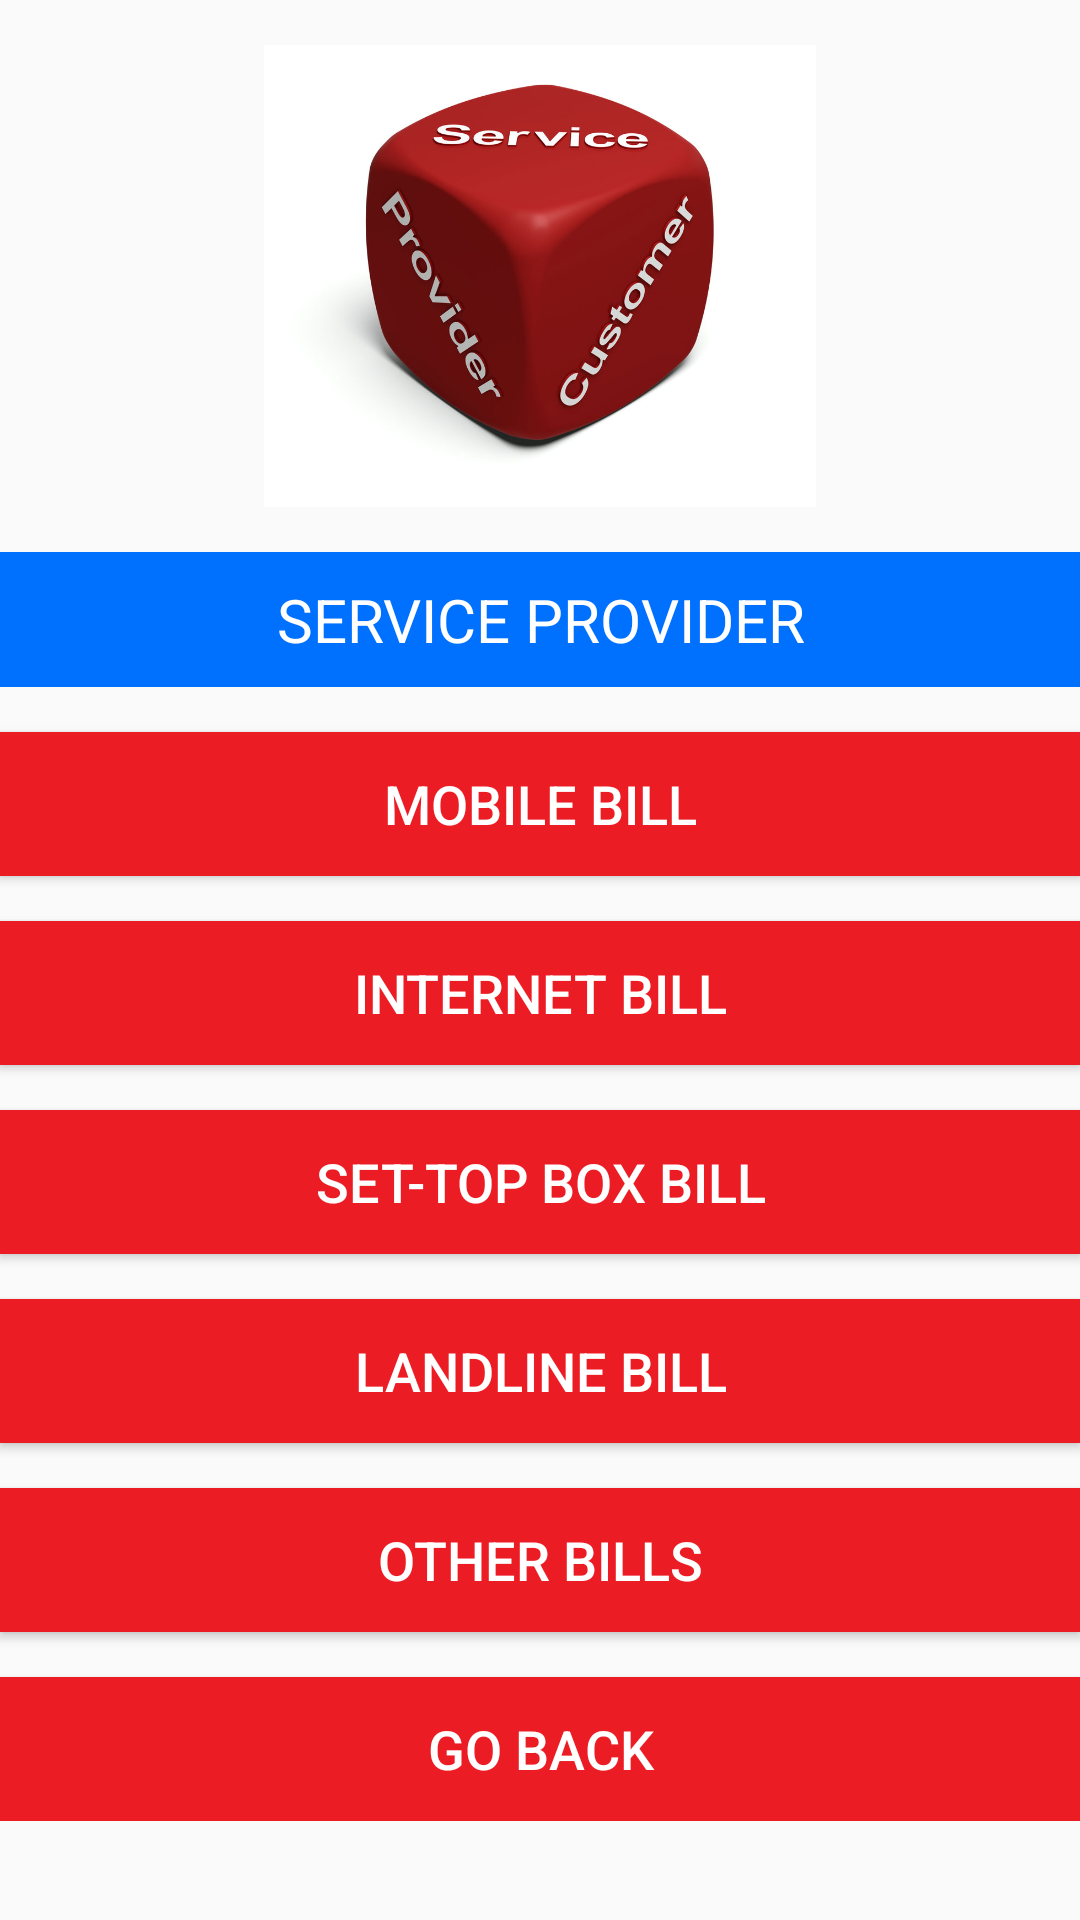

Produce the Android XML layout that renders to this screen, including the resource entries it uses.
<!-- AndroidManifest.xml: application theme AppTheme -->
<!-- res/layout/activity_service_provider_page.xml -->
<?xml version="1.0" encoding="utf-8"?>

<android.support.constraint.ConstraintLayout xmlns:android="http://schemas.android.com/apk/res/android"
    xmlns:app="http://schemas.android.com/apk/res-auto"
    xmlns:tools="http://schemas.android.com/tools"
    android:layout_width="match_parent"
    android:layout_height="match_parent"
    tools:context=".ServiceProviderPage">

    <ScrollView
        android:layout_width="match_parent"
        android:layout_height="match_parent">

        <LinearLayout
            android:layout_width="match_parent"
            android:layout_height="wrap_content"
            android:orientation="vertical">

            <ImageView
                android:id="@+id/ServiceProviderimg"
                android:layout_width="match_parent"
                android:layout_height="154dp"
                android:layout_marginTop="15dp"
                app:srcCompat="@drawable/serviceprovider" />

            <TextView
                android:id="@+id/ServiceProviderlbl"
                android:layout_width="match_parent"
                android:layout_height="45dp"
                android:gravity="center"
                android:layout_marginTop="15dp"
                android:background="@color/appBlue"
                android:text="SERVICE PROVIDER"
                android:textAlignment="center"
                android:textColor="@android:color/background_light"
                android:textSize="20sp" />

            <Button
                android:id="@+id/Mobilebtn"
                android:layout_width="match_parent"
                android:layout_height="wrap_content"
                android:layout_marginTop="15dp"
                android:background="@color/appRed"
                android:text="MOBILE BILL"
                android:textAlignment="center"
                android:textColor="@android:color/background_light"
                android:textSize="18sp" />

            <Button
                android:id="@+id/Internetbtn"
                android:layout_width="match_parent"
                android:layout_height="wrap_content"
                android:layout_marginTop="15dp"
                android:background="@color/appRed"
                android:text="INTERNET BILL"
                android:textAlignment="center"
                android:textColor="@android:color/background_light"
                android:textSize="18sp" />

            <Button
                android:id="@+id/SettopBoxbt"
                android:layout_width="match_parent"
                android:layout_height="wrap_content"
                android:layout_marginTop="15dp"
                android:background="@color/appRed"
                android:text="SET-TOP BOX BILL"
                android:textAlignment="center"
                android:textColor="@android:color/background_light"
                android:textSize="18sp" />

            <Button
                android:id="@+id/Landlinebtn"
                android:layout_width="match_parent"
                android:layout_height="wrap_content"
                android:layout_marginTop="15dp"
                android:background="@color/appRed"
                android:text="LANDLINE BILL"
                android:textAlignment="center"
                android:textColor="@android:color/background_light"
                android:textSize="18sp" />

            <Button
                android:id="@+id/Otherbtn"
                android:layout_width="match_parent"
                android:layout_height="wrap_content"
                android:layout_marginTop="15dp"
                android:background="@color/appRed"
                android:text="OTHER BILLS"
                android:textAlignment="center"
                android:textColor="@android:color/background_light"
                android:textSize="18sp" />

            <Button
                android:id="@+id/GoBackbtn"
                android:layout_width="match_parent"
                android:layout_height="wrap_content"
                android:layout_marginTop="15dp"
                android:background="@color/appRed"
                android:text="GO BACK"
                android:textAlignment="center"
                android:textColor="@android:color/background_light"
                android:textSize="18sp" />

        </LinearLayout>
    </ScrollView>

</android.support.constraint.ConstraintLayout>
<!-- resources referenced by this layout -->
<resources>
  <color name="appBlue">#0071FF</color>
  <color name="appRed">#EC1C24</color>
  <!-- drawable serviceprovider: jpg bitmap (drawable, 52729 bytes) -->
  <style name="AppTheme" parent="Theme.AppCompat.Light">
          
          <item name="colorPrimary">@color/appBlue</item>
          <item name="colorPrimaryDark">@color/colorPrimaryDark</item>
          <item name="colorAccent">@color/appBlue</item>
      </style>
  <color name="colorPrimaryDark">#00574B</color>
</resources>
